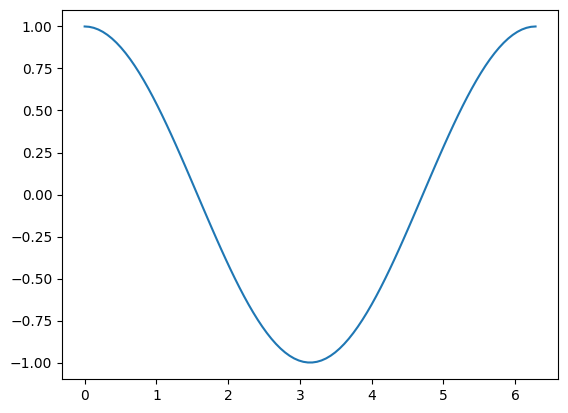

This figure's Python source:
import numpy as np
import matplotlib as mpl
mpl.rcParams.update(mpl.rcParamsDefault)

import matplotlib.pyplot as plt
omg = 1
t = np.linspace(0, 2*np.pi, 100)
plt.plot(t, np.exp(1j*omg*t).real)